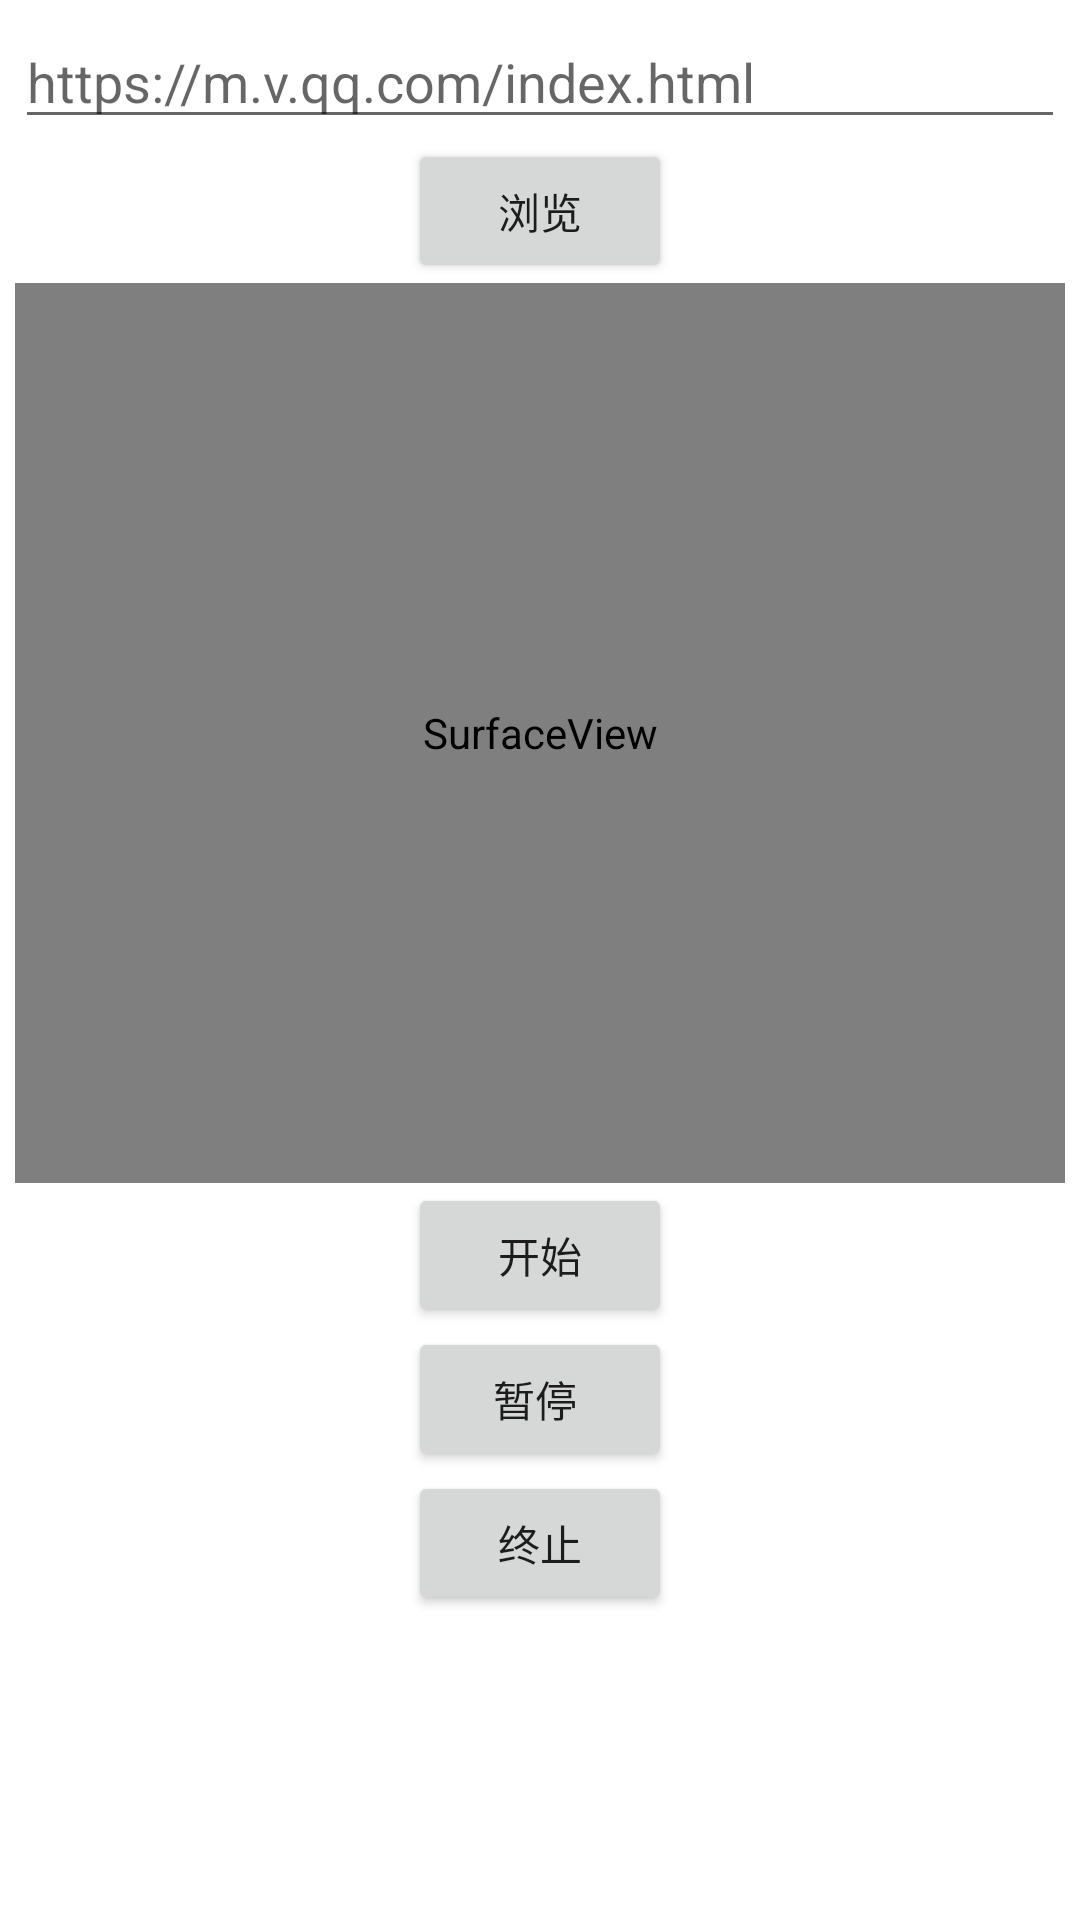

The Android layout XML behind this screen, and the referenced resources:
<!-- AndroidManifest.xml: application theme Theme.Lost -->
<!-- res/layout/activity_user_about_app_video.xml -->
<?xml version="1.0" encoding="utf-8"?>
<LinearLayout xmlns:android="http://schemas.android.com/apk/res/android"
    android:layout_width="match_parent"
    android:layout_height="match_parent"
    android:orientation="vertical"
    android:padding="5dp">

    <EditText
        android:id="@+id/url_field"
        android:layout_width="match_parent"
        android:layout_height="wrap_content"
        android:lines="1"
        android:hint="https://m.v.qq.com/index.html"
        android:inputType="textUri"
        android:imeOptions="actionGo" />
    <Button
        android:id="@+id/go_button"
        android:layout_width="wrap_content"
        android:layout_height="wrap_content"
        android:layout_gravity="center"
        android:text="浏览" />


    <SurfaceView
        android:id="@+id/sfv_show"
        android:layout_width="match_parent"
        android:layout_height="300dp" />

    <Button
        android:id="@+id/btn_start"
        android:layout_width="wrap_content"
        android:layout_height="wrap_content"
        android:layout_gravity="center"
        android:text="开始" />

    <Button
        android:id="@+id/btn_pause"
        android:layout_width="wrap_content"
        android:layout_height="wrap_content"
        android:layout_gravity="center"
        android:text="暂停 " />

    <Button
        android:id="@+id/btn_stop"
        android:layout_width="wrap_content"
        android:layout_height="wrap_content"
        android:layout_gravity="center"
        android:text="终止" />

</LinearLayout>
<!-- resources referenced by this layout -->
<resources>
  <style name="Theme.Lost" parent="Theme.MaterialComponents.DayNight.DarkActionBar">
          
          <item name="colorPrimary">@color/colorPrimary</item>
          <item name="colorPrimaryVariant">@color/colorPrimary</item>
          <item name="colorOnPrimary">@color/white</item>
          
          <item name="colorSecondary">@color/colorPrimary</item>
          <item name="colorSecondaryVariant">@color/colorPrimary</item>
          <item name="colorOnSecondary">@color/black</item>
          
          <item name="android:statusBarColor" tools:targetApi="l">?attr/colorPrimaryVariant</item>
          
      </style>
  <!-- not gathered from this repository: default colours our renderer supplied (Android Studio template values) -->
  <color name="black">#FF000000</color>
  <color name="white">#FFFFFFFF</color>
  <color name="colorPrimary">#FF6200EE</color>
</resources>
